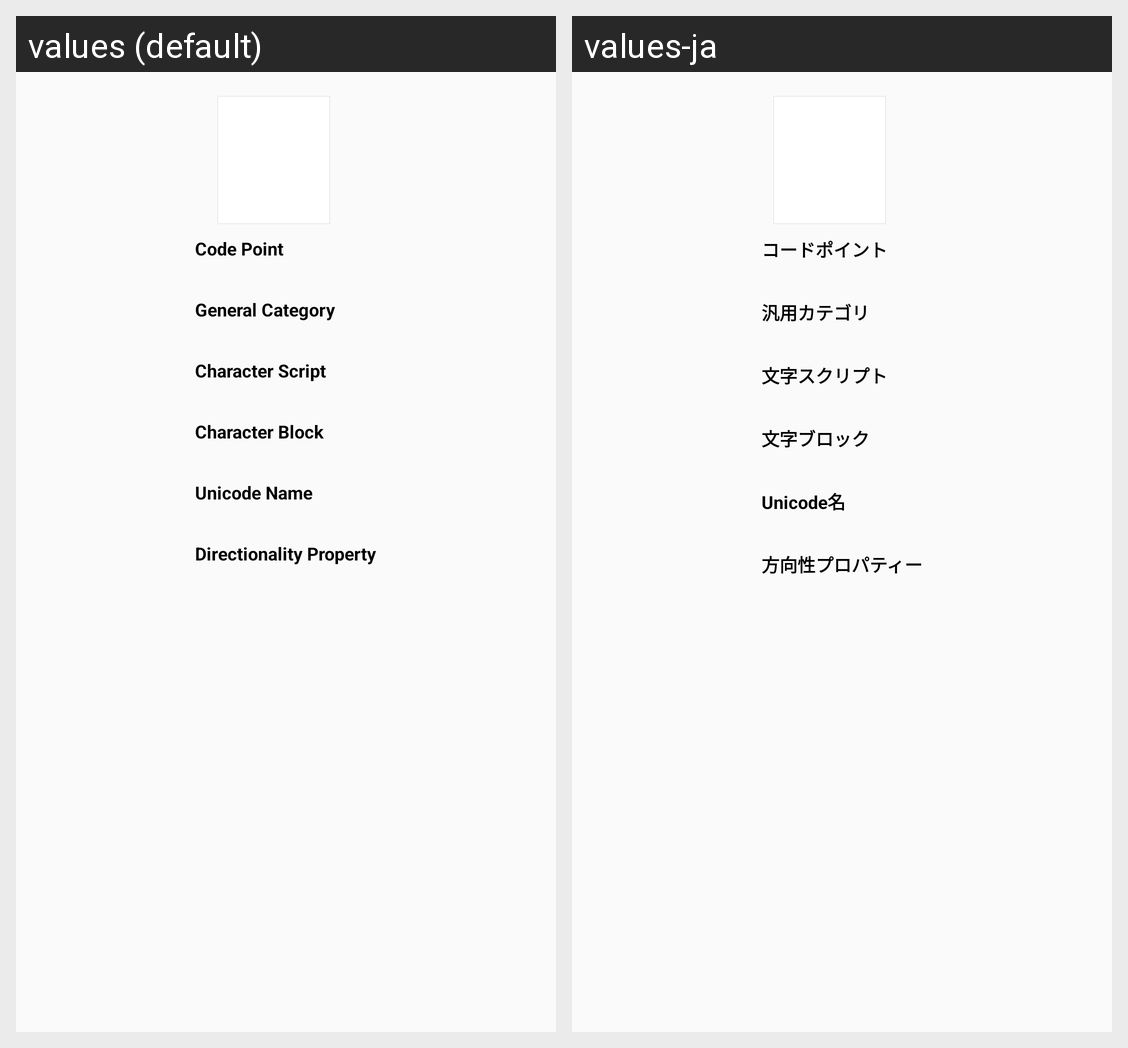

Locale-by-locale string values for the Android screen shown in this grid:
Android screen res/layout/code_point_detail.xml rendered under 2 locales, left to right: values (default), values-ja. Device: Nexus 5 (rendered at 1080×1920; each locale shown at half size, 540×960, under a caption strip naming it); theme AppTheme.
Strings drawn on this screen, with the default value and each locale's value (text and hints the layout hard-codes, and strings that could not be matched under every locale, appear in the picture but are not listed):

label_code_point
  values: Code Point
  values-ja: コードポイント

label_category
  values: General Category
  values-ja: 汎用カテゴリ

label_script
  values: Character Script
  values-ja: 文字スクリプト

label_block
  values: Character Block
  values-ja: 文字ブロック

label_name
  values: Unicode Name
  values-ja: Unicode名

label_directionality
  values: Directionality Property
  values-ja: 方向性プロパティー
